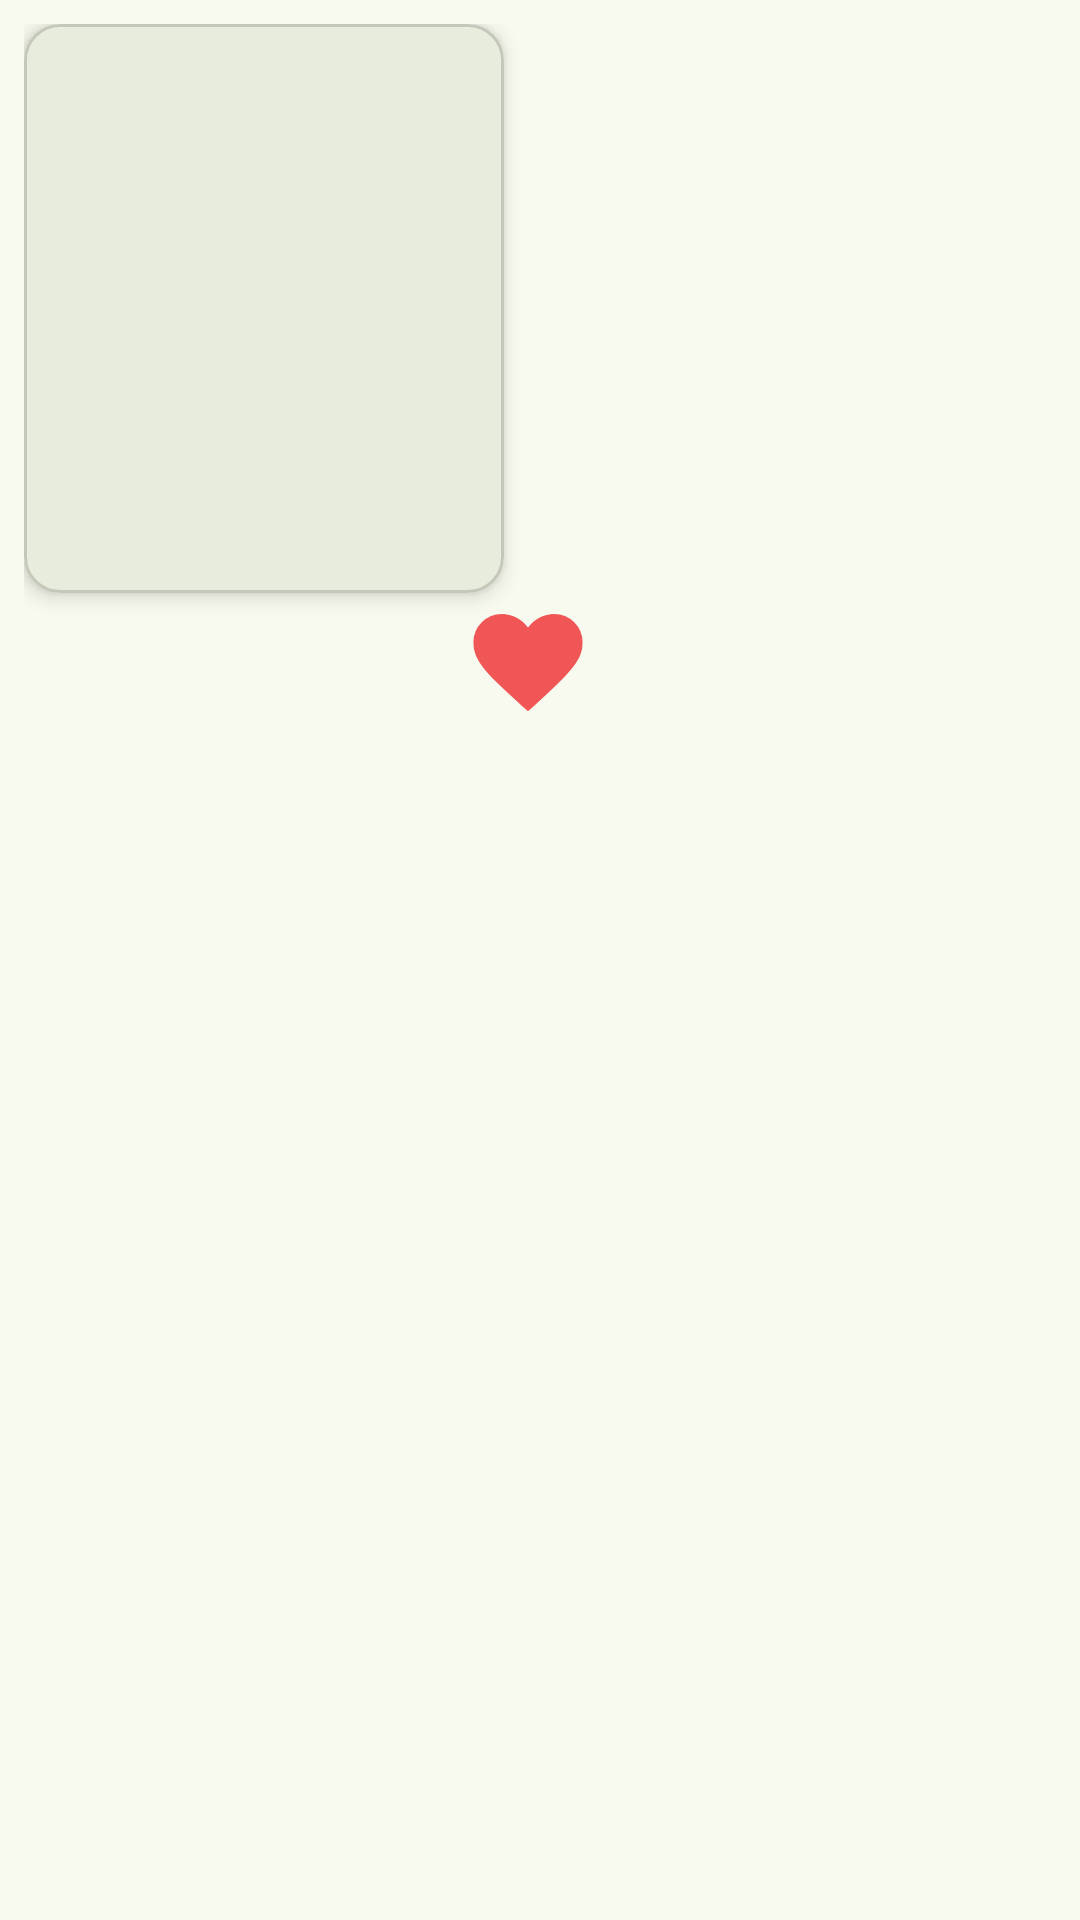

Reconstruct the res/layout file that produces this screen, plus the resources it refers to.
<!-- AndroidManifest.xml: application theme FootballCompsUserV2 -->
<!-- res/layout/favs_comps_item.xml -->
<?xml version="1.0" encoding="utf-8"?>
<LinearLayout xmlns:android="http://schemas.android.com/apk/res/android"
    xmlns:tools="http://schemas.android.com/tools"
    xmlns:app="http://schemas.android.com/apk/res-auto"
    android:layout_height="wrap_content"
    android:layout_width="wrap_content"
    android:orientation="vertical"
    android:padding="8dp">

    <com.google.android.material.card.MaterialCardView
        android:id="@+id/fav_comp_card"
        android:layout_width="160dp"
        android:layout_height="wrap_content"
        android:clickable="true"
        android:focusable="true"
        app:cardCornerRadius="12dp"
        app:cardElevation="4dp"
        android:layout_marginBottom="4dp">
        <LinearLayout
            android:layout_width="match_parent"
            android:layout_height="wrap_content"
            android:orientation="vertical"
            android:padding="8dp">



            <TextView
                android:id="@+id/comp_fav_id"
                android:layout_width="wrap_content"
                android:layout_height="wrap_content"
                android:visibility="gone"
                />

            <FrameLayout
                android:layout_width="match_parent"
                android:layout_height="140dp"
                android:layout_marginBottom="8dp">

                <ImageView
                    android:id="@+id/comp_fav_image"
                    android:layout_width="match_parent"
                    android:layout_height="match_parent"
                    android:scaleType="centerCrop"
                    android:contentDescription="Logo de una liga"
                    tools:srcCompat="@tools:sample/avatars" />

            </FrameLayout>

            <TextView
                android:id="@+id/comp_fav_name"
                android:layout_width="match_parent"
                android:layout_height="wrap_content"
                android:textAlignment="center"
                android:textSize="16sp"
                android:textStyle="bold"
                android:maxLines="2"
                android:ellipsize="end"
                android:layout_marginBottom="4dp"/>
        </LinearLayout>
    </com.google.android.material.card.MaterialCardView>

    <LinearLayout
        android:layout_width="match_parent"
        android:layout_height="wrap_content"
        android:orientation="horizontal"
        android:gravity="center">

        <ImageButton
            android:id="@+id/comp_toggle_favs"
            android:layout_width="40dp"
            android:layout_height="40dp"
            android:background="?attr/selectableItemBackgroundBorderless"
            android:src="@drawable/ic_fav_filled"
            android:layout_marginEnd="8dp"
            tools:ignore="ImageContrastCheck" />
    </LinearLayout>

</LinearLayout>
<!-- resources referenced by this layout -->
<resources>
  <!-- drawable ic_fav_filled (drawable) -->
  <vector xmlns:android="http://schemas.android.com/apk/res/android" android:height="48dp" android:viewportHeight="960" android:viewportWidth="960" android:width="48dp">
        
      <path android:fillColor="#f05656" android:pathData="m480,789.07 l-36.15,-32.69q-98.46,-88.23 -162.5,-150.57 -64.04,-62.35 -100.58,-109.93 -36.54,-47.57 -50.65,-86.27Q116,370.92 116,331q0,-80.15 55.42,-135.58Q226.85,140 307,140q49.38,0 95,23.5t78,67.27q32.38,-43.77 78,-67.27 45.62,-23.5 95,-23.5 80.15,0 135.58,55.42Q844,250.85 844,331q0,39.92 -13.62,77.61 -13.61,37.7 -50.15,84.77 -36.54,47.08 -100.89,110.43Q615,667.15 514.15,758.38L480,789.07Z"/>
      
  </vector>
  <color name="md_theme_primary">#48672E</color>
  <color name="md_theme_onPrimary">#FFFFFF</color>
  <color name="md_theme_primaryContainer">#C9EEA7</color>
  <color name="md_theme_onPrimaryContainer">#0C2000</color>
  <color name="md_theme_secondary">#49672E</color>
  <color name="md_theme_onSecondary">#FFFFFF</color>
  <color name="md_theme_secondaryContainer">#CAEEA6</color>
  <color name="md_theme_onSecondaryContainer">#0D2000</color>
  <color name="md_theme_tertiary">#446832</color>
  <color name="md_theme_onTertiary">#FFFFFF</color>
  <color name="md_theme_tertiaryContainer">#C4EFAC</color>
  <color name="md_theme_onTertiaryContainer">#062100</color>
  <color name="md_theme_error">#BA1A1A</color>
  <color name="md_theme_onError">#FFFFFF</color>
  <color name="md_theme_errorContainer">#FFDAD6</color>
  <color name="md_theme_onErrorContainer">#410002</color>
  <color name="md_theme_background">#F9FAEF</color>
  <color name="md_theme_onBackground">#1A1D16</color>
  <color name="md_theme_surface">#F9FAEF</color>
  <color name="md_theme_onSurface">#1A1D16</color>
  <color name="md_theme_surfaceVariant">#E0E4D6</color>
  <color name="md_theme_onSurfaceVariant">#44483E</color>
  <color name="md_theme_outline">#74796D</color>
  <color name="md_theme_outlineVariant">#C4C8BA</color>
  <color name="md_theme_inverseSurface">#2E312A</color>
  <color name="md_theme_inverseOnSurface">#F0F2E7</color>
  <color name="md_theme_inversePrimary">#AED18D</color>
  <color name="md_theme_primaryFixed">#C9EEA7</color>
  <color name="md_theme_onPrimaryFixed">#0C2000</color>
  <color name="md_theme_primaryFixedDim">#AED18D</color>
  <color name="md_theme_onPrimaryFixedVariant">#314E19</color>
  <color name="md_theme_secondaryFixed">#CAEEA6</color>
  <color name="md_theme_onSecondaryFixed">#0D2000</color>
  <color name="md_theme_secondaryFixedDim">#AED18D</color>
  <color name="md_theme_onSecondaryFixedVariant">#324E18</color>
  <color name="md_theme_tertiaryFixed">#C4EFAC</color>
  <color name="md_theme_onTertiaryFixed">#062100</color>
  <color name="md_theme_tertiaryFixedDim">#A9D292</color>
  <color name="md_theme_onTertiaryFixedVariant">#2C4F1D</color>
  <color name="md_theme_surfaceDim">#D9DBD0</color>
  <color name="md_theme_surfaceBright">#F9FAEF</color>
  <color name="md_theme_surfaceContainerLowest">#FFFFFF</color>
  <color name="md_theme_surfaceContainerLow">#F3F5EA</color>
  <color name="md_theme_surfaceContainer">#EDEFE4</color>
  <color name="md_theme_surfaceContainerHigh">#E7E9DE</color>
  <color name="md_theme_surfaceContainerHighest">#E2E3D9</color>
</resources>
